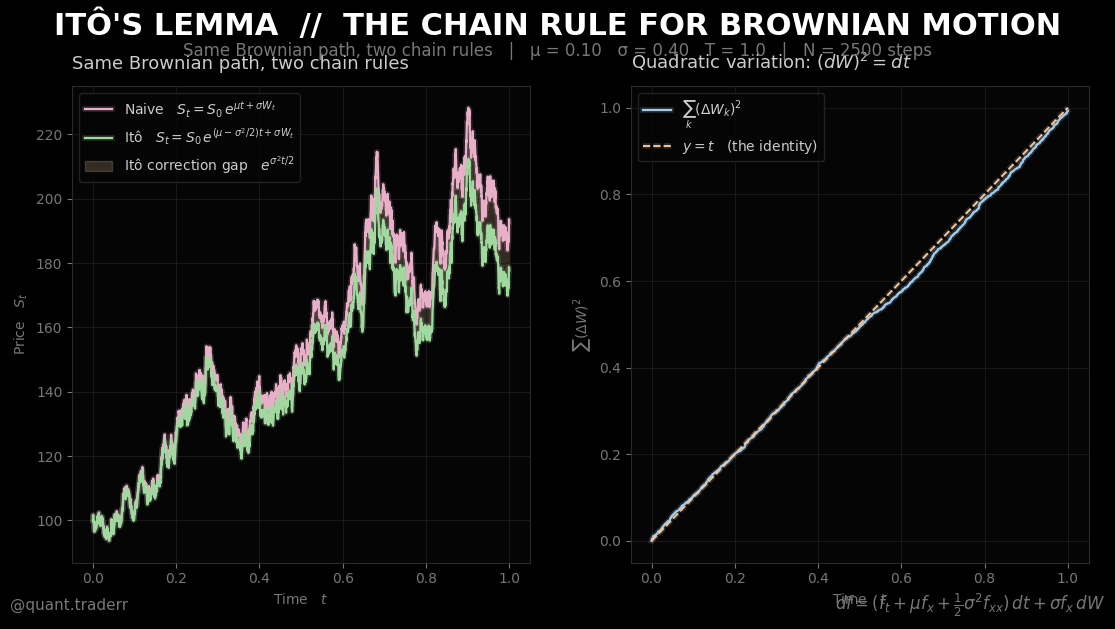

Write Python code to recreate this figure. (Note: this script raises an exception after producing the figure.)
"""
Itos_Lemma_Pipeline.py
=======================
Project: Quant Trader Lab - Itô's Lemma Visualization
Author: quant.traderr (Instagram)
License: MIT

Description:
    Bloomberg Dark static visualization of Itô's Lemma. Two-panel
    cinematic layout that makes the -sigma^2/2 correction and the
    dW^2 = dt identity visible at a glance. Ships at 1920x1080 for
    standalone social-media use (reel thumbnail, cross-posts, archive).

    Panel 1 (left) - Two interpretations of the SAME Brownian path:
        Naive:         S_t = S_0 * exp(mu*t + sigma*W_t)
        Ito-corrected: S_t = S_0 * exp((mu - sigma^2/2)*t + sigma*W_t)
        The visible gap is the multiplicative correction exp(sigma^2 t / 2).
        That gap is Ito's Lemma.

    Panel 2 (right) - Quadratic variation of the same Brownian path:
        sum_k (Delta W_k)^2  converges a.s. to  t
        This is the identity (dW)^2 = dt that breaks classical calculus.

    Pipeline Steps:
        1. MATH       - Generate a single shared Brownian path.
        2. PATHS      - Compute naive and Ito-corrected GBM paths.
        3. QUADVAR    - Accumulate the quadratic variation.
        4. VISUAL     - Two-panel matplotlib figure on pure black.

Dependencies:
    pip install numpy matplotlib

Usage:
    python Itos_Lemma_Pipeline.py
"""

import os
import time
import numpy as np
import matplotlib.pyplot as plt
from matplotlib import patheffects


# --- CONFIGURATION ---

CONFIG = {
    "T":               1.0,
    "N":               2500,
    "MU":              0.10,
    "SIGMA":           0.40,
    "S0":              100.0,
    "SEED":            3,
    "RESOLUTION":      (1920, 1080),
    "DPI":             170,
    "OUTPUT_IMAGE":    "Itos_Lemma_Output.png",
}

THEME = {
    "BG":         "#000000",
    "PANEL_BG":   "#050505",
    "GRID":       "#1f1f1f",
    "EDGE":       "#2a2a2a",
    "TEXT":       "#ffffff",
    "TEXT_SEC":   "#cccccc",
    "TEXT_MUTED": "#777777",
    "NAIVE":      "#e8b0c8",   # pink — the wrong path
    "ITO":        "#a0d8a0",   # green — the corrected path
    "GAP":        "#f0c8a0",   # amber — the Itô correction shaded region
    "QV":         "#a0c8e8",   # blue — cumulative (dW)^2
    "IDENT":      "#f0c8a0",   # amber dashed — y = t identity
}


def log(msg):
    ts = time.strftime("%H:%M:%S")
    print(f"[{ts}] {msg}")


# --- MODULE 1: MATH ---

def build_brownian_path(seed):
    rng = np.random.default_rng(seed)
    T, N = CONFIG["T"], CONFIG["N"]
    dt = T / N
    t = np.linspace(0.0, T, N + 1)
    dW = rng.standard_normal(N) * np.sqrt(dt)
    W = np.concatenate([[0.0], np.cumsum(dW)])
    return t, dW, W, dt


def paths_from_bm(t, W):
    mu = CONFIG["MU"]
    sigma = CONFIG["SIGMA"]
    S0 = CONFIG["S0"]
    S_naive = S0 * np.exp(mu * t + sigma * W)
    S_ito = S0 * np.exp((mu - 0.5 * sigma**2) * t + sigma * W)
    return S_naive, S_ito


def quadratic_variation(dW):
    return np.concatenate([[0.0], np.cumsum(dW**2)])


# --- MODULE 2: VISUAL ---

def _style_axes(ax):
    ax.set_facecolor(THEME["PANEL_BG"])
    for spine in ax.spines.values():
        spine.set_color(THEME["EDGE"])
        spine.set_linewidth(0.8)
    ax.tick_params(colors=THEME["TEXT_MUTED"], labelsize=10)
    ax.grid(True, color=THEME["GRID"], linewidth=0.6, alpha=0.9)


def _glow(color):
    return [patheffects.Stroke(linewidth=4, foreground=color, alpha=0.18),
            patheffects.Normal()]


def make_figure(t, S_naive, S_ito, QV):
    plt.rcParams.update({
        "figure.facecolor":  THEME["BG"],
        "savefig.facecolor": THEME["BG"],
        "text.color":        THEME["TEXT"],
        "font.family":       "DejaVu Sans",
    })

    w_in = CONFIG["RESOLUTION"][0] / CONFIG["DPI"]
    h_in = CONFIG["RESOLUTION"][1] / CONFIG["DPI"]
    fig = plt.figure(figsize=(w_in, h_in), facecolor=THEME["BG"])

    # Title band
    fig.text(0.5, 0.945,
             "ITÔ'S LEMMA  //  THE CHAIN RULE FOR BROWNIAN MOTION",
             ha="center", va="center",
             color=THEME["TEXT"], fontsize=22, fontweight="bold",
             family="DejaVu Sans")
    fig.text(0.5, 0.905,
             f"Same Brownian path, two chain rules   |   "
             f"μ = {CONFIG['MU']:.2f}   σ = {CONFIG['SIGMA']:.2f}   "
             f"T = {CONFIG['T']:.1f}   |   N = {CONFIG['N']} steps",
             ha="center", va="center",
             color=THEME["TEXT_MUTED"], fontsize=12,
             family="DejaVu Sans")

    gs = fig.add_gridspec(
        nrows=1, ncols=2,
        left=0.07, right=0.97, top=0.85, bottom=0.10,
        wspace=0.22,
    )
    ax1 = fig.add_subplot(gs[0, 0])
    ax2 = fig.add_subplot(gs[0, 1])
    _style_axes(ax1)
    _style_axes(ax2)

    # ---- Panel 1: Two paths diverging via the Itô correction ----
    line_naive, = ax1.plot(
        t, S_naive, color=THEME["NAIVE"], linewidth=1.6,
        label=r"Naive   $S_t = S_0\,e^{\mu t + \sigma W_t}$",
    )
    line_naive.set_path_effects(_glow(THEME["NAIVE"]))

    line_ito, = ax1.plot(
        t, S_ito, color=THEME["ITO"], linewidth=1.6,
        label=r"Itô   $S_t = S_0\,e^{(\mu - \sigma^2/2)t + \sigma W_t}$",
    )
    line_ito.set_path_effects(_glow(THEME["ITO"]))

    ax1.fill_between(
        t, S_ito, S_naive,
        color=THEME["GAP"], alpha=0.20,
        label=r"Itô correction gap   $e^{\sigma^2 t / 2}$",
    )
    ax1.set_title("Same Brownian path, two chain rules",
                  color=THEME["TEXT_SEC"], fontsize=13, pad=12, loc="left")
    ax1.set_xlabel(r"Time   $t$", color=THEME["TEXT_MUTED"])
    ax1.set_ylabel(r"Price   $S_t$", color=THEME["TEXT_MUTED"])
    leg = ax1.legend(loc="upper left",
                     facecolor=THEME["PANEL_BG"],
                     edgecolor=THEME["EDGE"],
                     fontsize=10, labelcolor=THEME["TEXT_SEC"])
    for txt in leg.get_texts():
        txt.set_color(THEME["TEXT_SEC"])

    # ---- Panel 2: Quadratic variation -> y = t ----
    line_qv, = ax2.plot(
        t, QV, color=THEME["QV"], linewidth=1.6,
        label=r"$\sum_k (\Delta W_k)^2$",
    )
    line_qv.set_path_effects(_glow(THEME["QV"]))

    line_id, = ax2.plot(
        t, t, color=THEME["IDENT"], linewidth=1.4, linestyle="--",
        label=r"$y = t$   (the identity)",
    )
    line_id.set_path_effects(_glow(THEME["IDENT"]))

    ax2.set_title(r"Quadratic variation: $(dW)^2 = dt$",
                  color=THEME["TEXT_SEC"], fontsize=13, pad=12, loc="left")
    ax2.set_xlabel(r"Time   $t$", color=THEME["TEXT_MUTED"])
    ax2.set_ylabel(r"$\sum (\Delta W)^2$", color=THEME["TEXT_MUTED"])
    leg2 = ax2.legend(loc="upper left",
                      facecolor=THEME["PANEL_BG"],
                      edgecolor=THEME["EDGE"],
                      fontsize=10, labelcolor=THEME["TEXT_SEC"])
    for txt in leg2.get_texts():
        txt.set_color(THEME["TEXT_SEC"])

    # Footer
    fig.text(0.015, 0.025, "@quant.traderr",
             color=THEME["TEXT_MUTED"], fontsize=11,
             family="DejaVu Sans")
    fig.text(0.985, 0.025,
             r"$df = (f_t + \mu f_x + \frac{1}{2}\sigma^2 f_{xx})\,dt + \sigma f_x \, dW$",
             color=THEME["TEXT_MUTED"], fontsize=12, ha="right",
             family="DejaVu Sans")

    return fig


# --- MAIN ---

def main():
    t0 = time.time()
    log("=" * 60)
    log("Itos_Lemma_Pipeline - Bloomberg Dark Static")
    log("=" * 60)

    t, dW, W, dt = build_brownian_path(CONFIG["SEED"])
    log(f"  T = {CONFIG['T']}  N = {CONFIG['N']}  dt = {dt:.2e}")
    S_naive, S_ito = paths_from_bm(t, W)
    log(f"  S_naive[T] = {S_naive[-1]:.2f}")
    log(f"  S_ito[T]   = {S_ito[-1]:.2f}")
    log(f"  Itô gap    = {S_naive[-1] / S_ito[-1]:.4f}  "
        f"(theory: {np.exp(0.5 * CONFIG['SIGMA']**2 * CONFIG['T']):.4f})")

    QV = quadratic_variation(dW)
    log(f"  QV[T]      = {QV[-1]:.4f}  (theory: {CONFIG['T']:.4f})")

    fig = make_figure(t, S_naive, S_ito, QV)

    out_dir = os.path.dirname(os.path.abspath(__file__))
    out_path = os.path.join(out_dir, CONFIG["OUTPUT_IMAGE"])
    fig.savefig(out_path, dpi=CONFIG["DPI"],
                facecolor=THEME["BG"], bbox_inches=None)
    plt.close(fig)

    log(f"Saved: {out_path}")
    log(f"Time:  {time.time() - t0:.1f}s")


if __name__ == "__main__":
    main()
